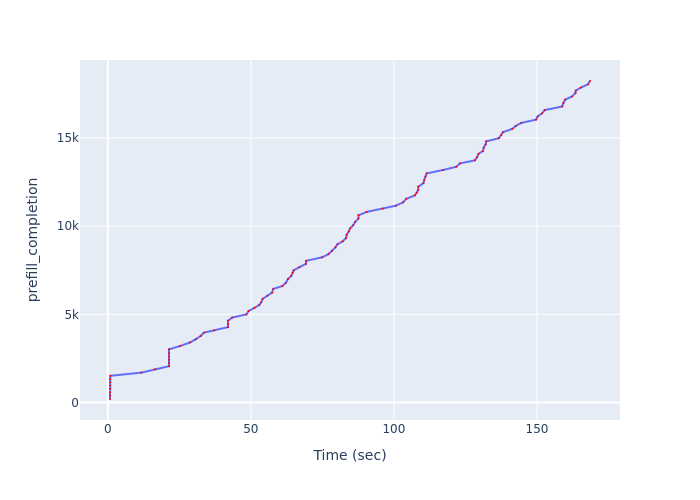

The file beside this chart, header and first rows:
Time (sec), prefill_completion
0.7792, 200
0.7792, 387
0.7792, 579
0.7792, 777
0.7792, 964
0.7792, 1148
0.7792, 1333
0.9102, 1515
11.74, 1696
16.49, 1882
21.42, 2060
21.42, 2232
21.42, 2423
21.42, 2618
21.42, 2799
21.42, 3018
25.28, 3203
28.71, 3405
30.78, 3592
32.47, 3774
33.61, 3962
37.19, 4089
42.01, 4275
42.01, 4447
42.01, 4637
43.45, 4816
48.46, 4998
49.21, 5185
51.28, 5361
52.95, 5527
53.61, 5685
54.11, 5874
55.74, 6050
57.46, 6239
57.8, 6440
61.03, 6606
62.19, 6781
62.95, 6994
64.11, 7172
64.61, 7359
64.97, 7498
66.93, 7671
69.29, 7861
69.29, 8032
74.85, 8231
77.12, 8411
78.3, 8600
79.55, 8796
80.24, 8968
82.1, 9141
83.29, 9324
83.48, 9518
84.24, 9696
84.69, 9877
85.78, 10055
86.45, 10239
87.61, 10434
87.61, 10617
90.42, 10803
96.08, 10996
... 40 more rows
